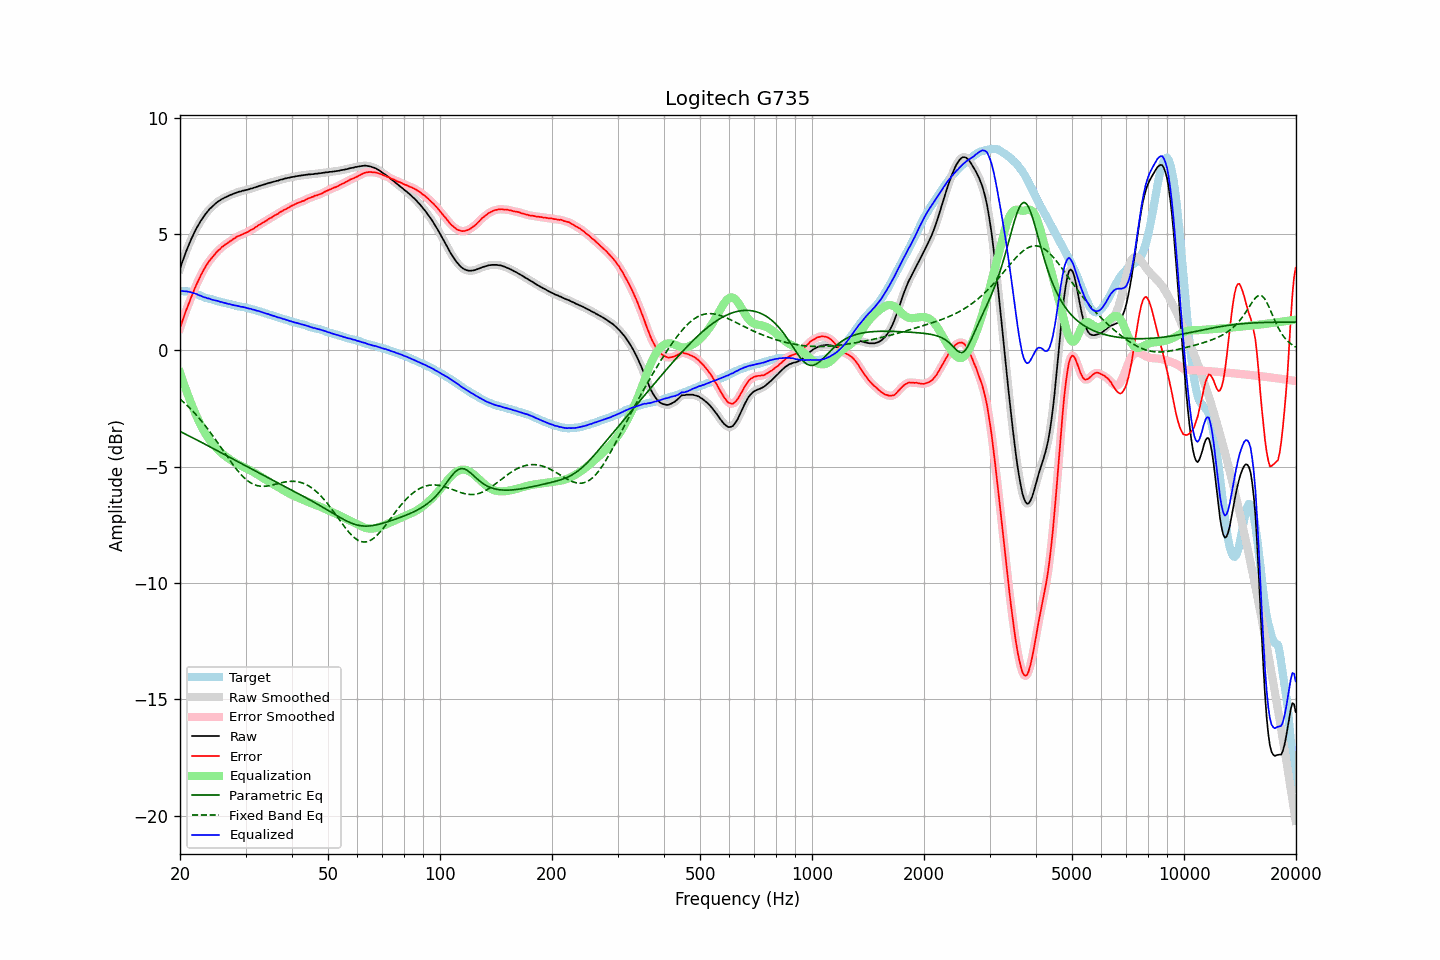

Data behind this chart, as committed beside it:
frequency, raw, error, smoothed, error_smoothed, equalization, parametric_eq, fixed_band_eq, equalized_raw, equalized_smoothed, target
20.00, 3.50, 0.95, 3.50, 0.95, -0.95, -3.48, -2.10, 2.55, 2.55, 2.55
20.20, 3.71, 1.17, 3.71, 1.16, -1.16, -3.52, -2.16, 2.55, 2.55, 2.54
20.40, 3.90, 1.36, 3.91, 1.36, -1.36, -3.55, -2.22, 2.54, 2.55, 2.54
20.61, 4.10, 1.56, 4.10, 1.56, -1.56, -3.59, -2.28, 2.54, 2.54, 2.53
20.81, 4.28, 1.75, 4.28, 1.75, -1.75, -3.62, -2.34, 2.54, 2.53, 2.53
21.02, 4.45, 1.92, 4.46, 1.93, -1.93, -3.66, -2.41, 2.52, 2.52, 2.53
21.23, 4.62, 2.11, 4.62, 2.11, -2.11, -3.69, -2.48, 2.51, 2.51, 2.51
21.44, 4.78, 2.29, 4.78, 2.28, -2.29, -3.73, -2.55, 2.50, 2.49, 2.49
21.66, 4.92, 2.45, 4.93, 2.46, -2.46, -3.76, -2.62, 2.46, 2.47, 2.47
21.87, 5.07, 2.63, 5.07, 2.63, -2.62, -3.80, -2.69, 2.45, 2.45, 2.44
22.09, 5.21, 2.79, 5.21, 2.78, -2.78, -3.84, -2.77, 2.43, 2.42, 2.42
22.31, 5.33, 2.93, 5.34, 2.94, -2.94, -3.87, -2.85, 2.39, 2.40, 2.40
22.54, 5.45, 3.08, 5.46, 3.08, -3.09, -3.91, -2.93, 2.36, 2.37, 2.37
22.76, 5.57, 3.23, 5.57, 3.23, -3.23, -3.94, -3.01, 2.34, 2.34, 2.34
22.99, 5.67, 3.36, 5.67, 3.37, -3.36, -3.98, -3.09, 2.31, 2.31, 2.31
23.22, 5.77, 3.49, 5.77, 3.49, -3.49, -4.02, -3.18, 2.28, 2.29, 2.28
23.45, 5.87, 3.61, 5.87, 3.61, -3.60, -4.05, -3.27, 2.27, 2.26, 2.26
23.69, 5.95, 3.71, 5.96, 3.72, -3.71, -4.09, -3.36, 2.24, 2.24, 2.24
23.92, 6.04, 3.83, 6.04, 3.82, -3.82, -4.12, -3.45, 2.23, 2.22, 2.22
24.16, 6.11, 3.91, 6.11, 3.91, -3.91, -4.16, -3.54, 2.20, 2.20, 2.21
24.40, 6.17, 3.99, 6.18, 3.99, -4.00, -4.20, -3.64, 2.17, 2.18, 2.19
24.65, 6.24, 4.08, 6.24, 4.07, -4.08, -4.23, -3.73, 2.16, 2.16, 2.17
24.89, 6.30, 4.16, 6.30, 4.16, -4.16, -4.27, -3.83, 2.14, 2.14, 2.15
25.14, 6.36, 4.24, 6.36, 4.23, -4.23, -4.31, -3.93, 2.13, 2.13, 2.12
25.39, 6.41, 4.31, 6.41, 4.31, -4.30, -4.34, -4.03, 2.11, 2.11, 2.10
25.65, 6.45, 4.36, 6.46, 4.37, -4.37, -4.38, -4.13, 2.09, 2.09, 2.09
25.91, 6.50, 4.44, 6.50, 4.43, -4.43, -4.42, -4.23, 2.07, 2.07, 2.06
26.16, 6.53, 4.48, 6.54, 4.48, -4.48, -4.45, -4.33, 2.05, 2.05, 2.05
26.43, 6.57, 4.54, 6.57, 4.54, -4.54, -4.49, -4.43, 2.03, 2.03, 2.03
26.69, 6.60, 4.58, 6.60, 4.58, -4.59, -4.53, -4.53, 2.01, 2.02, 2.02
26.96, 6.63, 4.63, 6.64, 4.63, -4.64, -4.57, -4.63, 2.00, 2.00, 2.00
27.23, 6.67, 4.68, 6.67, 4.68, -4.68, -4.60, -4.73, 1.99, 1.98, 1.99
27.50, 6.69, 4.72, 6.70, 4.73, -4.73, -4.64, -4.83, 1.96, 1.96, 1.97
27.77, 6.72, 4.78, 6.72, 4.77, -4.78, -4.68, -4.92, 1.95, 1.95, 1.95
28.05, 6.75, 4.82, 6.75, 4.82, -4.82, -4.71, -5.01, 1.93, 1.93, 1.94
28.33, 6.77, 4.87, 6.78, 4.86, -4.86, -4.75, -5.10, 1.92, 1.92, 1.91
28.62, 6.80, 4.91, 6.80, 4.90, -4.89, -4.79, -5.19, 1.91, 1.90, 1.89
28.90, 6.82, 4.93, 6.82, 4.93, -4.93, -4.82, -5.27, 1.89, 1.89, 1.89
29.19, 6.83, 4.96, 6.84, 4.96, -4.96, -4.86, -5.34, 1.87, 1.88, 1.87
29.48, 6.86, 4.99, 6.86, 4.99, -4.99, -4.90, -5.42, 1.87, 1.86, 1.87
29.78, 6.87, 5.02, 6.87, 5.02, -5.03, -4.93, -5.48, 1.85, 1.85, 1.85
30.08, 6.89, 5.05, 6.89, 5.05, -5.06, -4.97, -5.54, 1.83, 1.83, 1.84
30.38, 6.90, 5.08, 6.91, 5.09, -5.09, -5.01, -5.60, 1.81, 1.82, 1.82
30.68, 6.92, 5.13, 6.92, 5.13, -5.13, -5.05, -5.65, 1.80, 1.80, 1.80
30.99, 6.95, 5.18, 6.94, 5.17, -5.17, -5.08, -5.70, 1.79, 1.78, 1.78
31.30, 6.96, 5.20, 6.97, 5.21, -5.21, -5.12, -5.73, 1.76, 1.76, 1.76
31.61, 6.99, 5.24, 6.99, 5.24, -5.25, -5.16, -5.77, 1.74, 1.74, 1.75
31.93, 7.01, 5.29, 7.01, 5.29, -5.29, -5.19, -5.79, 1.72, 1.72, 1.72
32.24, 7.03, 5.33, 7.04, 5.33, -5.33, -5.23, -5.82, 1.70, 1.70, 1.70
32.57, 7.06, 5.38, 7.06, 5.38, -5.38, -5.27, -5.83, 1.69, 1.68, 1.68
32.89, 7.08, 5.42, 7.08, 5.42, -5.42, -5.30, -5.84, 1.66, 1.66, 1.67
33.22, 7.10, 5.47, 7.10, 5.46, -5.46, -5.34, -5.84, 1.64, 1.64, 1.63
33.55, 7.12, 5.50, 7.12, 5.50, -5.51, -5.37, -5.85, 1.62, 1.61, 1.62
33.89, 7.14, 5.55, 7.14, 5.55, -5.55, -5.41, -5.84, 1.59, 1.59, 1.59
34.23, 7.16, 5.58, 7.17, 5.59, -5.59, -5.45, -5.84, 1.57, 1.57, 1.58
34.57, 7.19, 5.65, 7.19, 5.64, -5.63, -5.48, -5.83, 1.56, 1.55, 1.55
34.92, 7.20, 5.68, 7.20, 5.67, -5.67, -5.52, -5.81, 1.53, 1.53, 1.52
35.27, 7.22, 5.71, 7.22, 5.72, -5.72, -5.56, -5.80, 1.51, 1.51, 1.51
35.62, 7.24, 5.75, 7.24, 5.76, -5.76, -5.59, -5.78, 1.48, 1.48, 1.49
35.97, 7.26, 5.81, 7.26, 5.79, -5.80, -5.63, -5.76, 1.46, 1.46, 1.46
... 635 more rows
